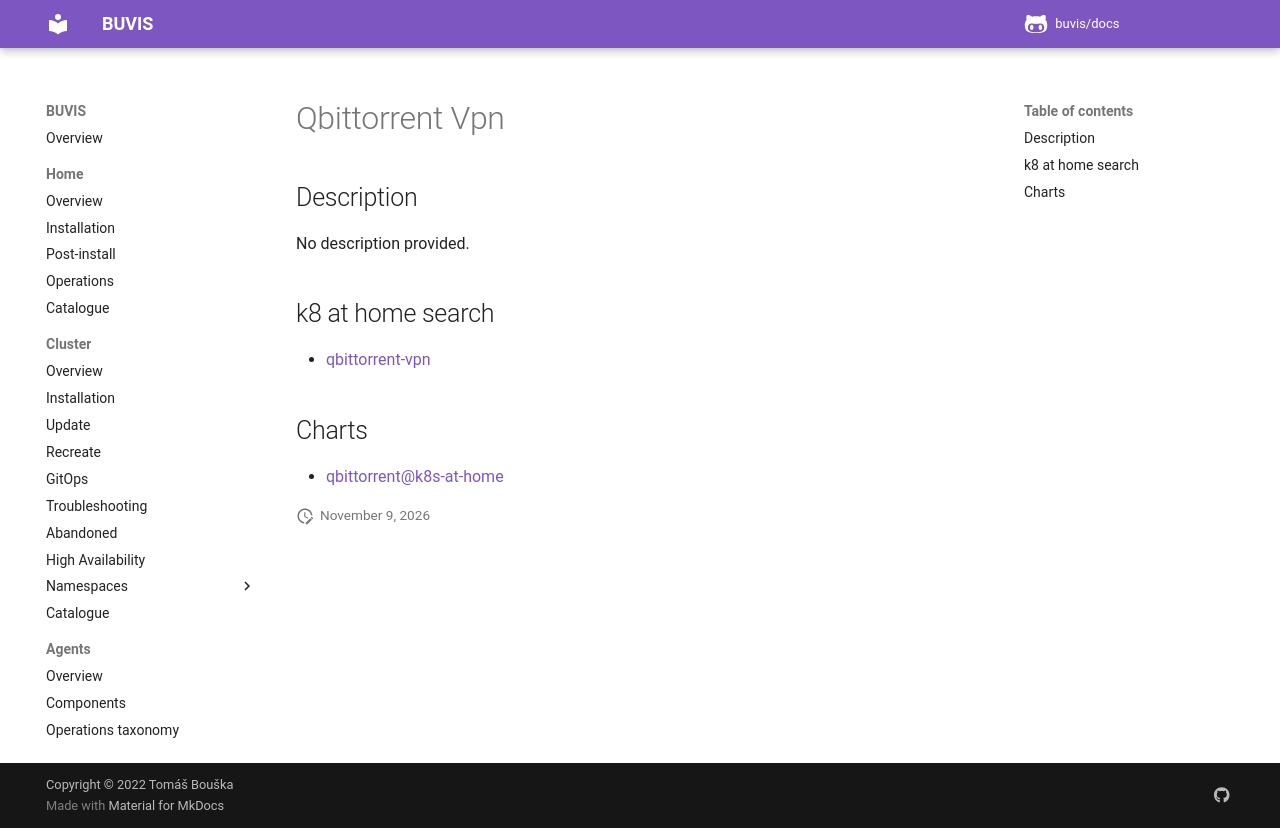

repository: buvis/docs · page: cluster/catalogue/qbittorrent-vpn/index.html · generator: mkdocs

# Qbittorrent Vpn

## Description

No description provided.

## k8 at home search

- [qbittorrent-vpn](https://nanne.dev/k8s-at-home-search/#/qbittorrent-vpn)

## Charts

- [qbittorrent@k8s-at-home](https://k8s-at-home.com/charts/)
